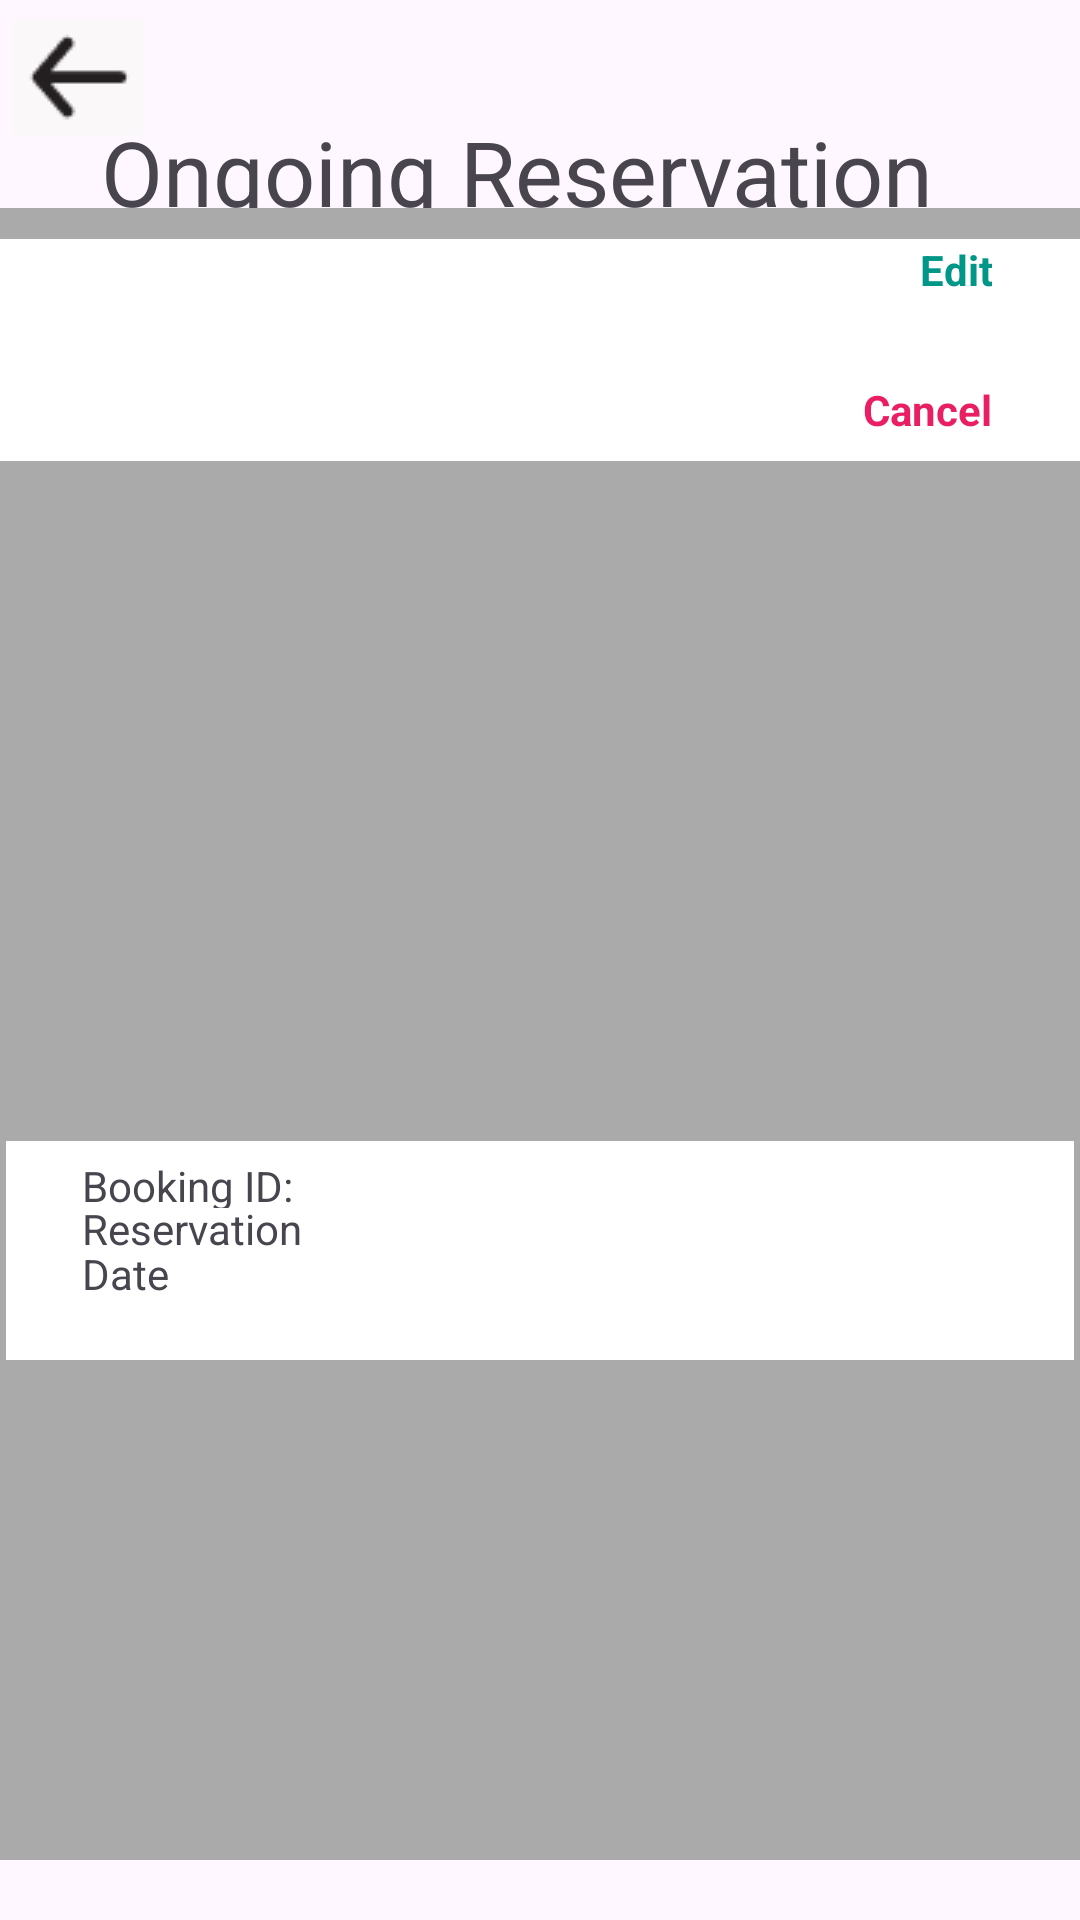

Here is an Android app screen rendered from its layout file. Give the layout XML and the strings, colors and styles it references.
<!-- AndroidManifest.xml: application theme Theme.RestaurantBookingApp -->
<!-- res/layout/activity_reservation.xml -->
<?xml version="1.0" encoding="utf-8"?>
<androidx.constraintlayout.widget.ConstraintLayout xmlns:android="http://schemas.android.com/apk/res/android"
    xmlns:app="http://schemas.android.com/apk/res-auto"
    xmlns:tools="http://schemas.android.com/tools"
    android:layout_width="match_parent"
    android:layout_height="match_parent"
    tools:context=".Reservation">

    <TextView
        android:id="@+id/textView5"
        android:layout_width="292dp"
        android:layout_height="44dp"
        android:text="Ongoing Reservation "
        android:textSize="30sp"
        app:layout_constraintBottom_toBottomOf="parent"
        app:layout_constraintEnd_toEndOf="parent"
        app:layout_constraintHorizontal_bias="0.495"
        app:layout_constraintStart_toStartOf="parent"
        app:layout_constraintTop_toTopOf="parent"
        app:layout_constraintVertical_bias="0.062" />

    <TextView
        android:id="@+id/textView15"
        android:layout_width="292dp"
        android:layout_height="44dp"
        android:text="Reservation History "
        android:textSize="30sp"
        app:layout_constraintBottom_toBottomOf="parent"
        app:layout_constraintEnd_toEndOf="parent"
        app:layout_constraintHorizontal_bias="0.495"
        app:layout_constraintStart_toStartOf="parent"
        app:layout_constraintTop_toTopOf="parent"
        app:layout_constraintVertical_bias="0.556" />

    <View
        android:id="@+id/rectangleView"
        android:layout_width="373dp"
        android:layout_height="280dp"
        android:layout_centerInParent="true"
        android:background="@android:color/darker_gray"
        android:visibility="visible"
        app:layout_constraintBottom_toBottomOf="parent"
        app:layout_constraintEnd_toEndOf="parent"
        app:layout_constraintHorizontal_bias="0.578"
        app:layout_constraintStart_toStartOf="parent"
        app:layout_constraintTop_toTopOf="parent"
        app:layout_constraintVertical_bias="0.193" />

    <View
        android:id="@+id/rectangleView3"
        android:layout_width="373dp"
        android:layout_height="280dp"
        android:layout_centerInParent="true"
        android:background="@android:color/darker_gray"
        android:visibility="visible"
        app:layout_constraintBottom_toBottomOf="parent"
        app:layout_constraintEnd_toEndOf="parent"
        app:layout_constraintStart_toStartOf="parent"
        app:layout_constraintTop_toTopOf="parent"
        app:layout_constraintVertical_bias="0.944" />


    <View
        android:id="@+id/rectangleView8"
        android:layout_width="356dp"
        android:layout_height="73dp"
        android:layout_centerInParent="true"
        android:background="@color/white"
        android:visibility="visible"
        app:layout_constraintBottom_toBottomOf="parent"
        app:layout_constraintEnd_toEndOf="parent"
        app:layout_constraintHorizontal_bias="0.472"
        app:layout_constraintStart_toStartOf="parent"
        app:layout_constraintTop_toTopOf="parent"
        app:layout_constraintVertical_bias="0.671" />

    <View
        android:id="@+id/rectangleView2"
        android:layout_width="364dp"
        android:layout_height="74dp"
        android:layout_centerInParent="true"
        android:background="@android:color/white"
        android:visibility="visible"
        app:layout_constraintBottom_toBottomOf="parent"
        app:layout_constraintEnd_toEndOf="parent"
        app:layout_constraintHorizontal_bias="0.553"
        app:layout_constraintStart_toStartOf="parent"
        app:layout_constraintTop_toTopOf="parent"
        app:layout_constraintVertical_bias="0.141" />

    <TextView
        android:id="@+id/textView13"
        android:layout_width="59dp"
        android:layout_height="21dp"
        android:linksClickable="true"
        android:text="Cancel"
        android:textAlignment="textEnd"
        android:textColor="#E91E63"
        android:textStyle="bold"
        app:layout_constraintBottom_toBottomOf="parent"
        app:layout_constraintEnd_toEndOf="parent"
        app:layout_constraintHorizontal_bias="0.903"
        app:layout_constraintStart_toStartOf="parent"
        app:layout_constraintTop_toTopOf="parent"
        app:layout_constraintVertical_bias="0.205" />

    <TextView
        android:id="@+id/textView14"
        android:layout_width="59dp"
        android:layout_height="21dp"
        android:linksClickable="true"
        android:text="Edit"
        android:textAlignment="textEnd"
        android:textColor="#009688"
        android:textStyle="bold"
        app:layout_constraintBottom_toBottomOf="parent"
        app:layout_constraintEnd_toEndOf="parent"
        app:layout_constraintHorizontal_bias="0.903"
        app:layout_constraintStart_toStartOf="parent"
        app:layout_constraintTop_toTopOf="parent"
        app:layout_constraintVertical_bias="0.13" />

    <TextView
        android:id="@+id/textView10"
        android:layout_width="106dp"
        android:layout_height="17dp"
        app:layout_constraintBottom_toBottomOf="parent"
        app:layout_constraintEnd_toEndOf="parent"
        app:layout_constraintHorizontal_bias="0.108"
        app:layout_constraintStart_toStartOf="parent"
        app:layout_constraintTop_toTopOf="parent"
        app:layout_constraintVertical_bias="0.176" />

    <TextView
        android:id="@+id/textView9"
        android:layout_width="106dp"
        android:layout_height="17dp"
        app:layout_constraintBottom_toBottomOf="parent"
        app:layout_constraintEnd_toEndOf="parent"
        app:layout_constraintHorizontal_bias="0.108"
        app:layout_constraintStart_toStartOf="parent"
        app:layout_constraintTop_toTopOf="parent"
        app:layout_constraintVertical_bias="0.154" />

    <TextView
        android:id="@+id/textView22"
        android:layout_width="106dp"
        android:layout_height="17dp"
        app:layout_constraintBottom_toBottomOf="parent"
        app:layout_constraintEnd_toEndOf="parent"
        app:layout_constraintHorizontal_bias="0.108"
        app:layout_constraintStart_toStartOf="parent"
        app:layout_constraintTop_toTopOf="parent"
        app:layout_constraintVertical_bias="0.13" />

    <TextView
        android:id="@+id/textView25"
        android:layout_width="106dp"
        android:layout_height="17dp"
        android:text="Booking ID:"
        app:layout_constraintBottom_toBottomOf="parent"
        app:layout_constraintEnd_toEndOf="parent"
        app:layout_constraintHorizontal_bias="0.108"
        app:layout_constraintStart_toStartOf="parent"
        app:layout_constraintTop_toTopOf="parent"
        app:layout_constraintVertical_bias="0.619" />

    <TextView
        android:id="@+id/textView7"
        android:layout_width="106dp"
        android:layout_height="17dp"
        android:text="Reservation "
        app:layout_constraintBottom_toBottomOf="parent"
        app:layout_constraintEnd_toEndOf="parent"
        app:layout_constraintHorizontal_bias="0.108"
        app:layout_constraintStart_toStartOf="parent"
        app:layout_constraintTop_toTopOf="parent"
        app:layout_constraintVertical_bias="0.642" />

    <TextView
        android:id="@+id/textView23"
        android:layout_width="106dp"
        android:layout_height="17dp"
        android:text="Date"
        app:layout_constraintBottom_toBottomOf="parent"
        app:layout_constraintEnd_toEndOf="parent"
        app:layout_constraintHorizontal_bias="0.108"
        app:layout_constraintStart_toStartOf="parent"
        app:layout_constraintTop_toTopOf="parent"
        app:layout_constraintVertical_bias="0.666" />

    <ImageButton
        android:id="@+id/imageButton30"
        android:layout_width="52dp"
        android:layout_height="51dp"
        android:backgroundTint="#FAF8F8"
        app:layout_constraintBottom_toBottomOf="parent"
        app:layout_constraintEnd_toEndOf="parent"
        app:layout_constraintHorizontal_bias="0.0"
        app:layout_constraintStart_toStartOf="parent"
        app:layout_constraintTop_toTopOf="parent"
        app:layout_constraintVertical_bias="0.0"
        app:srcCompat="@drawable/_icon__arrow_back_outline_"
        tools:ignore="SpeakableTextPresentCheck" />


</androidx.constraintlayout.widget.ConstraintLayout>
<!-- resources referenced by this layout -->
<resources>
  <!-- drawable _icon__arrow_back_outline_: png bitmap (drawable, 620 bytes) -->
  <style name="Theme.RestaurantBookingApp" parent="Base.Theme.RestaurantBookingApp" />
  <style name="Base.Theme.RestaurantBookingApp" parent="Theme.Material3.DayNight.NoActionBar">
          
          
      </style>
  <!-- not gathered from this repository: default colours our renderer supplied (Android Studio template values) -->
  <color name="white">#FFFFFFFF</color>
</resources>
